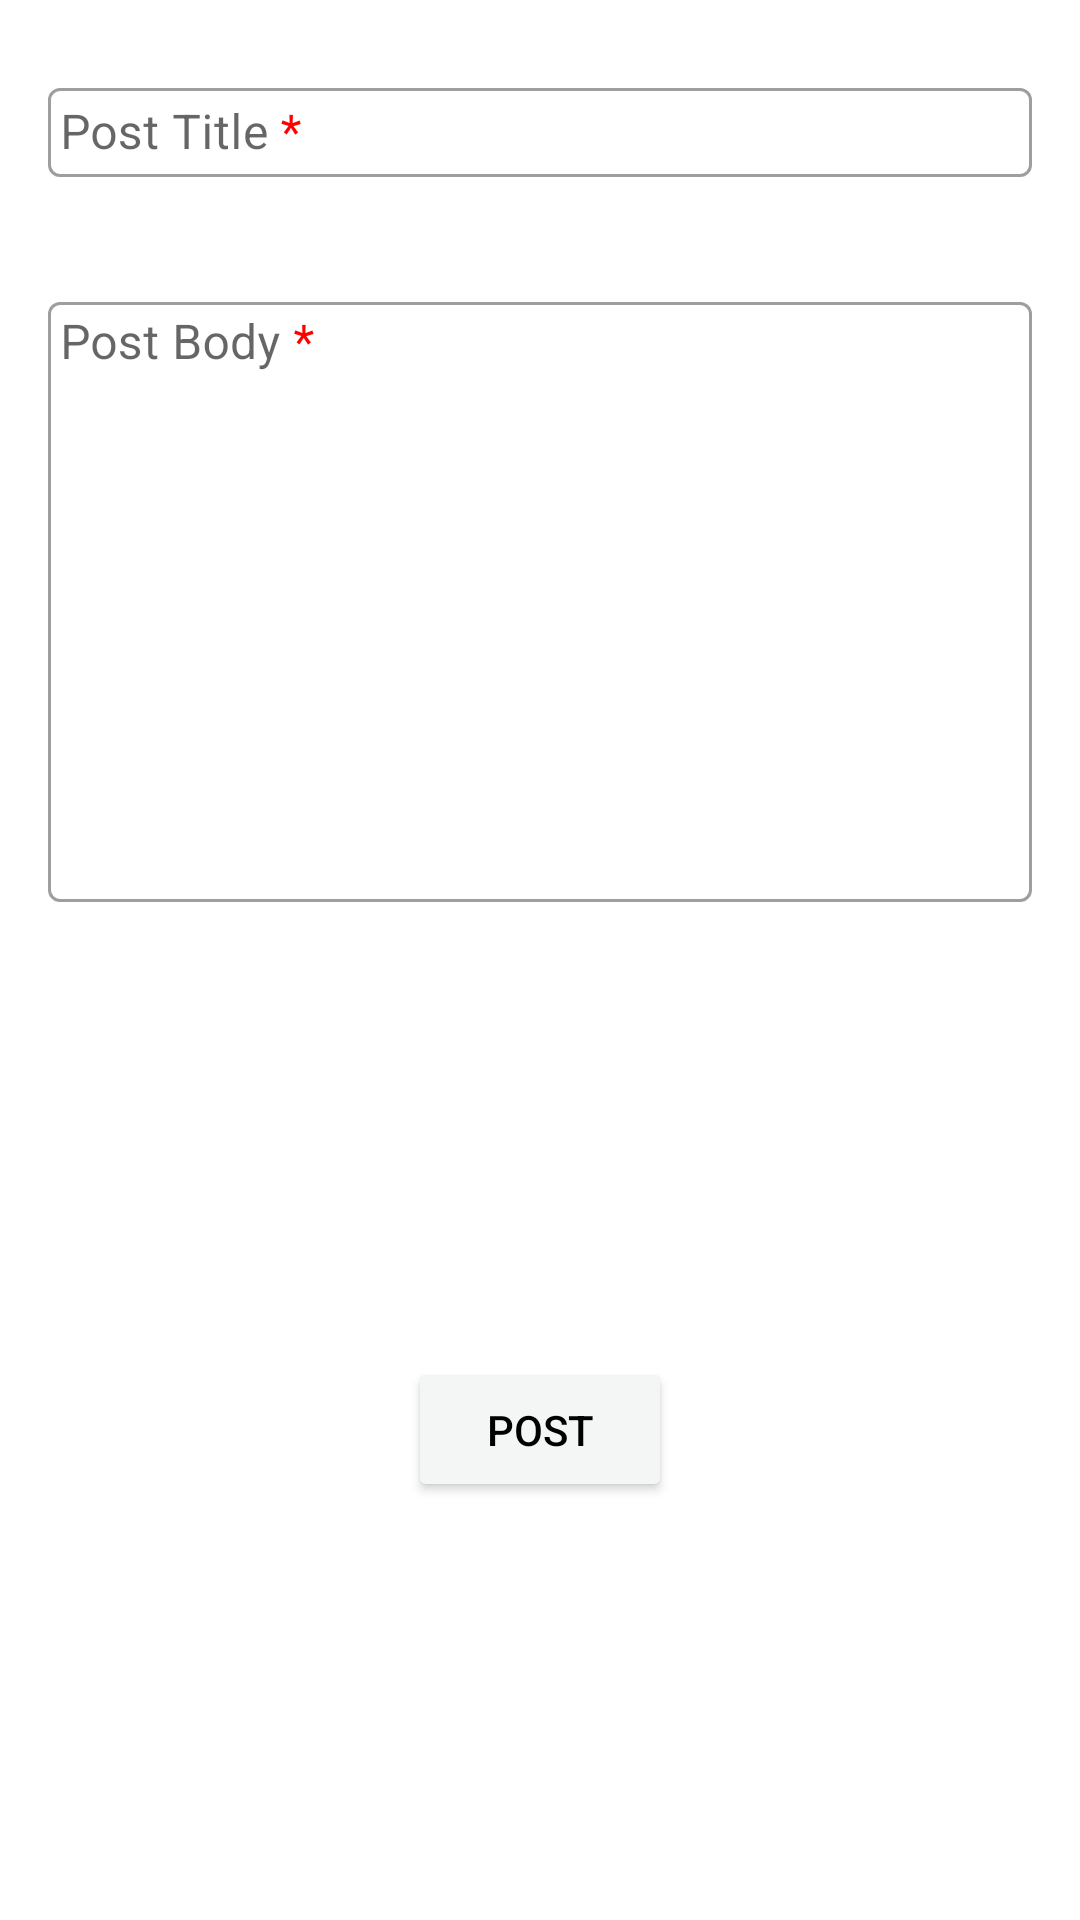

This screen was rendered from an Android layout file. Write that file and the resources it references.
<!-- AndroidManifest.xml: application theme Theme.SimpleBlogApp -->
<!-- res/layout/fragment_add_post_dialog.xml -->
<?xml version="1.0" encoding="utf-8"?>
<androidx.constraintlayout.widget.ConstraintLayout xmlns:android="http://schemas.android.com/apk/res/android"
    xmlns:tools="http://schemas.android.com/tools"
    android:layout_width="match_parent"
    android:layout_height="wrap_content"
    xmlns:app="http://schemas.android.com/apk/res-auto"
    tools:context=".ui.view.AddPostDialog">

    <androidx.constraintlayout.widget.ConstraintLayout
        android:layout_width="match_parent"
        android:layout_height="match_parent"
        android:paddingVertical="8dp"
        app:layout_constraintBottom_toBottomOf="parent"
        app:layout_constraintEnd_toEndOf="parent"
        app:layout_constraintStart_toStartOf="parent"
        app:layout_constraintTop_toTopOf="parent">

        <com.google.android.material.textfield.TextInputLayout
            android:id="@+id/postTitleLayout"
            style="@style/Widget.MaterialComponents.TextInputLayout.OutlinedBox"
            android:layout_width="match_parent"
            android:layout_height="wrap_content"
            android:layout_margin="16dp"
            android:hint="@string/post_title"
            app:errorEnabled="true"
            app:helperTextEnabled="true"
            app:layout_constraintEnd_toEndOf="parent"
            app:layout_constraintStart_toStartOf="parent"
            app:layout_constraintTop_toTopOf="parent">

            <com.google.android.material.textfield.TextInputEditText
                android:id="@+id/newPostTitle"
                android:layout_width="match_parent"
                android:layout_height="wrap_content"
                android:inputType="textEmailAddress"
                android:padding="4dp" />

        </com.google.android.material.textfield.TextInputLayout>

        <com.google.android.material.textfield.TextInputLayout
            android:id="@+id/postBodyLayout"
            style="@style/Widget.MaterialComponents.TextInputLayout.OutlinedBox"
            android:layout_width="match_parent"
            android:layout_height="wrap_content"
            android:layout_margin="16dp"
            app:errorEnabled="true"
            app:helperTextEnabled="true"
            app:layout_constraintEnd_toEndOf="parent"
            app:layout_constraintStart_toStartOf="parent"
            app:layout_constraintTop_toBottomOf="@id/postTitleLayout">

            <com.google.android.material.textfield.TextInputEditText
                android:id="@+id/newPostBody"
                android:layout_width="match_parent"
                android:layout_height="200dp"
                android:paddingHorizontal="16dp"
                android:paddingVertical="16dp"
                android:inputType="textMultiLine"
                android:hint="@string/post_body"
                android:gravity="start|top"
                android:padding="4dp" />

        </com.google.android.material.textfield.TextInputLayout>

        <Button
            android:id="@+id/btPost"
            android:layout_width="wrap_content"
            android:layout_height="wrap_content"
            android:layout_marginVertical="24dp"
            android:text="@string/post"
            android:textColor="@color/black"
            android:backgroundTint="@color/background"
            app:layout_constraintBottom_toBottomOf="parent"
            app:layout_constraintEnd_toEndOf="parent"
            app:layout_constraintStart_toStartOf="parent"
            app:layout_constraintTop_toBottomOf="@+id/postBodyLayout" />


    </androidx.constraintlayout.widget.ConstraintLayout>

</androidx.constraintlayout.widget.ConstraintLayout>
<!-- resources referenced by this layout -->
<resources>
  <color name="background">#f3f6f4</color>
  <color name="black">#FF000000</color>
  <string name="post">Post</string>
  <string name="post_body">Post Body <font color="#FF0000">*</font></string>
  <string name="post_title">Post Title <font color="#FF0000">*</font></string>
  <style name="Theme.SimpleBlogApp" parent="Theme.MaterialComponents.DayNight.NoActionBar">
          
          <item name="colorPrimary">@color/purple_500</item>
          <item name="colorPrimaryVariant">@color/purple_700</item>
          <item name="colorOnPrimary">@color/white</item>
          
          <item name="colorSecondary">@color/teal_200</item>
          <item name="colorSecondaryVariant">@color/teal_700</item>
          <item name="colorOnSecondary">@color/black</item>
          
          <item name="android:statusBarColor" tools:targetApi="l">?attr/colorPrimaryVariant</item>
          
      </style>
  <color name="purple_500">#FF6200EE</color>
  <color name="purple_700">#FF3700B3</color>
  <color name="white">#FFFFFFFF</color>
  <color name="teal_200">#FF03DAC5</color>
  <color name="teal_700">#FF018786</color>
</resources>
